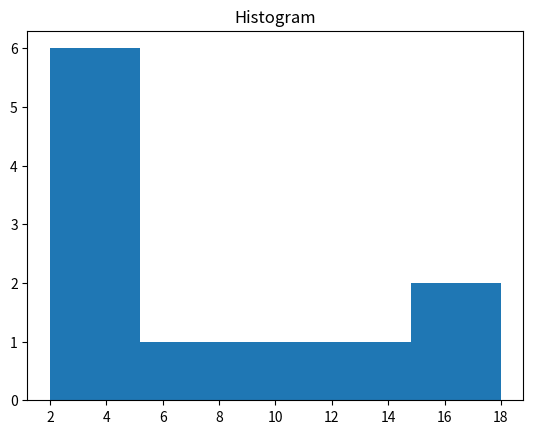
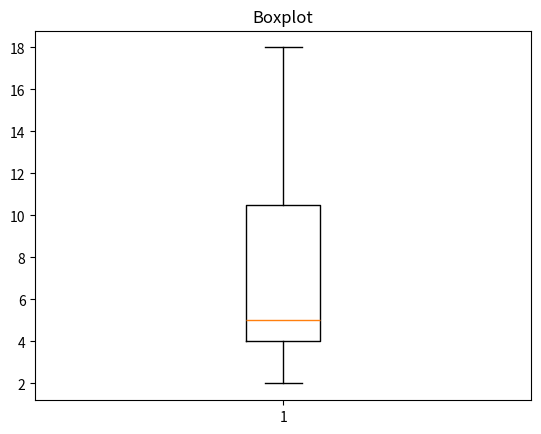
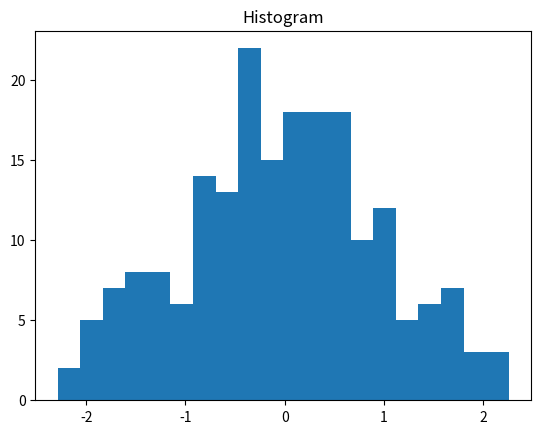
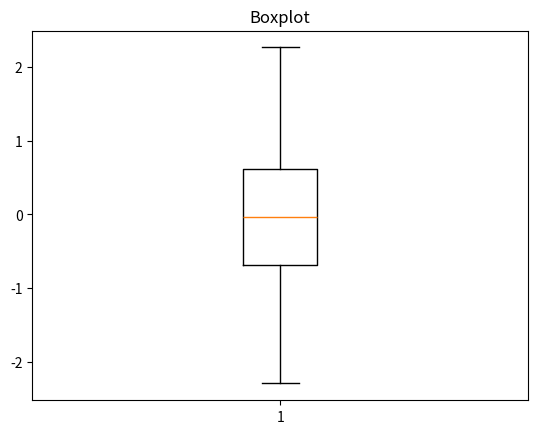
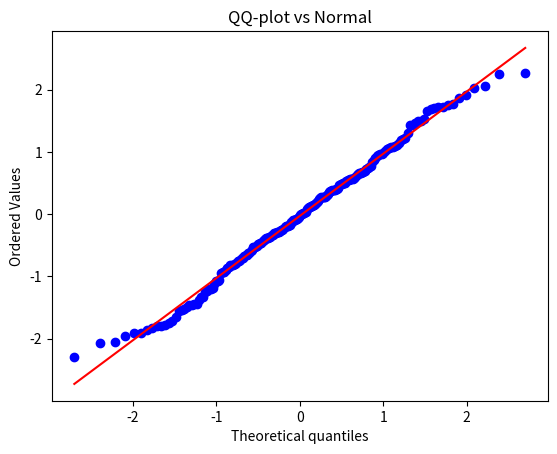

Here is the Python script that generated these plots, in order:

# From scratch: inclusion–exclusion for two events
P_A = 0.6
P_B = 0.5
P_A_and_B = 0.3
P_A_or_B = P_A + P_B - P_A_and_B
P_A_or_B



# With functions: simulate dice to estimate P(sum is even)
import random
trials = 10000
even = 0
for _ in range(trials):
    s = random.randint(1,6) + random.randint(1,6)
    if s % 2 == 0:
        even += 1
even/trials



# From scratch: Bayes example (medical test)
P_D = 0.02              # prior disease
P_Pos_given_D = 0.95
P_Pos_given_notD = 0.10
P_notD = 1 - P_D
P_Pos = P_Pos_given_D*P_D + P_Pos_given_notD*P_notD
P_D_given_Pos = (P_Pos_given_D*P_D) / P_Pos
P_Pos, P_D_given_Pos



# With functions: simulate conditional probability P(A|B)
import random
N=100000
AandB=B=0
for _ in range(N):
    x=random.random()
    y=random.random()
    A = (x<0.3)          # P(A)=0.3
    B_ev = (x+y<1.0)     # some dependent event
    if B_ev: B+=1
    if A and B_ev: AandB+=1
AandB/B



# From scratch: PMF of fair die and its expectation
pmf = {k:1/6 for k in range(1,7)}
E = sum(x*p for x,p in pmf.items())
Var = sum(((x-E)**2)*p for x,p in pmf.items())
E, Var



# With functions: sample mean/var from simulated Normal
import numpy as np
np.random.seed(0)
x = np.random.normal(0,1, size=10000)
x.mean(), x.var()



# With functions: quick sampling demos
import numpy as np
np.random.seed(1)
binom = np.random.binomial(10, 0.4, size=8).tolist()
pois = np.random.poisson(3.0, size=8).tolist()
unif = np.random.uniform(-1,1, size=5).tolist()
norm = np.random.normal(0,1, size=5).tolist()
binom, pois, unif, norm



# From scratch: Binomial pmf P(X=k) = C(n,k)p^k(1-p)^{n-k}
def nCk(n,k):
    # combinatorial without math.comb
    num=1
    den=1
    k=min(k, n-k)
    for i in range(1,k+1):
        num*= (n - (k - i))
        den*= i
    return num//den
n,p,k = 10, 0.5, 3
pmf = nCk(n,k)*(p**k)*((1-p)**(n-k))
pmf



# From scratch: quartiles & IQR (simple method)
data = sorted([2,4,4,4,5,5,7,9,12,15,18])
n=len(data)
median = data[n//2] if n%2==1 else (data[n//2-1]+data[n//2])/2
lower = data[:n//2]
upper = data[n//2+1:] if n%2==1 else data[n//2:]
def median_list(a):
    m=len(a)
    return a[m//2] if m%2==1 else (a[m//2-1]+a[m//2])/2
Q1=median_list(lower); Q3=median_list(upper); IQR=Q3-Q1
median, Q1, Q3, IQR



# With functions: quick histogram & boxplot
import matplotlib.pyplot as plt
plt.hist(data, bins=5)
plt.title("Histogram")
plt.show()

plt.boxplot(data)
plt.title("Boxplot")
plt.show()



# With functions: random sampling without replacement
import random
population = list(range(1,101))
sample = random.sample(population, k=10)
sample



# CLT visual (textual): simulate sample means from Uniform(0,1)
import random
def sample_mean(m):
    s=0.0
    for _ in range(m):
        s += random.random()
    return s/m

means = [sample_mean(50) for _ in range(5000)]
(sum(means)/len(means), min(means), max(means))  # avg near 0.5



# With functions: 95% CI for mean using t-distribution
import numpy as np, math
from scipy.stats import t
np.random.seed(42)
x = np.random.normal(10, 2, size=20)
xbar = x.mean()
s = x.std(ddof=1)
n = len(x)
alpha = 0.05
tcrit = t.ppf(1-alpha/2, df=n-1)
ci_low = xbar - tcrit*s/math.sqrt(n)
ci_high = xbar + tcrit*s/math.sqrt(n)
(xbar, (ci_low, ci_high))



# From scratch (approx, uses normal quantile 1.96 for large n)
import math
x = [5,7,9,6,8,7,10,9,8,6]
n=len(x)
mean = sum(x)/n
var = sum((xi-mean)**2 for xi in x)/(n-1)
se = math.sqrt(var/n)
ci = (mean-1.96*se, mean+1.96*se)
mean, ci



# With functions: one-sample t-test (H0: mean=0)
from scipy import stats
import numpy as np
np.random.seed(0)
x = np.random.normal(0.5, 1, size=25)
stats.ttest_1samp(x, 0.0)



# With functions: two-sample t-test (independent)
a = np.random.normal(0,1, size=30)
b = np.random.normal(0.5,1, size=30)
stats.ttest_ind(a, b, equal_var=False)



# With functions: chi-square test of independence
from scipy.stats import chi2_contingency
table = [[10, 20, 30],
         [6,  9,  17]]
chi2, p, dof, exp = chi2_contingency(table)
(chi2, p, dof)



# With functions: one-way ANOVA
from scipy.stats import f_oneway
g1 = np.random.normal(5,1, size=15)
g2 = np.random.normal(5.5,1, size=15)
g3 = np.random.normal(6,1, size=15)
f_oneway(g1, g2, g3)



# From scratch: z-test for mean with known sigma (approx demonstration)
import math
mu0 = 0.0
sigma = 1.0
xbar = 0.3
n = 50
z = (xbar - mu0) / (sigma / math.sqrt(n))
z



# From scratch: covariance & Pearson correlation
x = [2,4,6,8,10]
y = [1,3,5,7,9]
n = len(x)
mx = sum(x)/n; my = sum(y)/n
cov = sum((x[i]-mx)*(y[i]-my) for i in range(n)) / (n-1)
sx = (sum((xi-mx)**2 for xi in x)/(n-1))**0.5
sy = (sum((yi-my)**2 for yi in y)/(n-1))**0.5
pearson = cov/(sx*sy)
cov, pearson



# With functions: Pearson & Spearman
import numpy as np
from scipy.stats import spearmanr, pearsonr
xr = np.array(x); yr = np.array(y)
pearsonr(xr, yr), spearmanr(xr, yr)



# From scratch: OLS slope/intercept
x = [1,2,3,4,5]
y = [2,3,3,5,6]
n=len(x)
mx=sum(x)/n; my=sum(y)/n
num = sum((x[i]-mx)*(y[i]-my) for i in range(n))
den = sum((x[i]-mx)**2 for i in range(n))
b1 = num/den
b0 = my - b1*mx
(b0, b1)



# With functions: OLS via numpy.linalg.lstsq
import numpy as np
X = np.column_stack((np.ones(len(x)), np.array(x)))
beta, *_ = np.linalg.lstsq(X, np.array(y), rcond=None)
beta  # [b0, b1]



import numpy as np, matplotlib.pyplot as plt
from scipy import stats
np.random.seed(7)
data = np.random.normal(0,1, size=200)

plt.hist(data, bins=20)
plt.title("Histogram")
plt.show()

plt.boxplot(data)
plt.title("Boxplot")
plt.show()

# QQ-plot using scipy.stats.probplot
stats.probplot(data, dist="norm", plot=plt)
plt.title("QQ-plot vs Normal")
plt.show()
